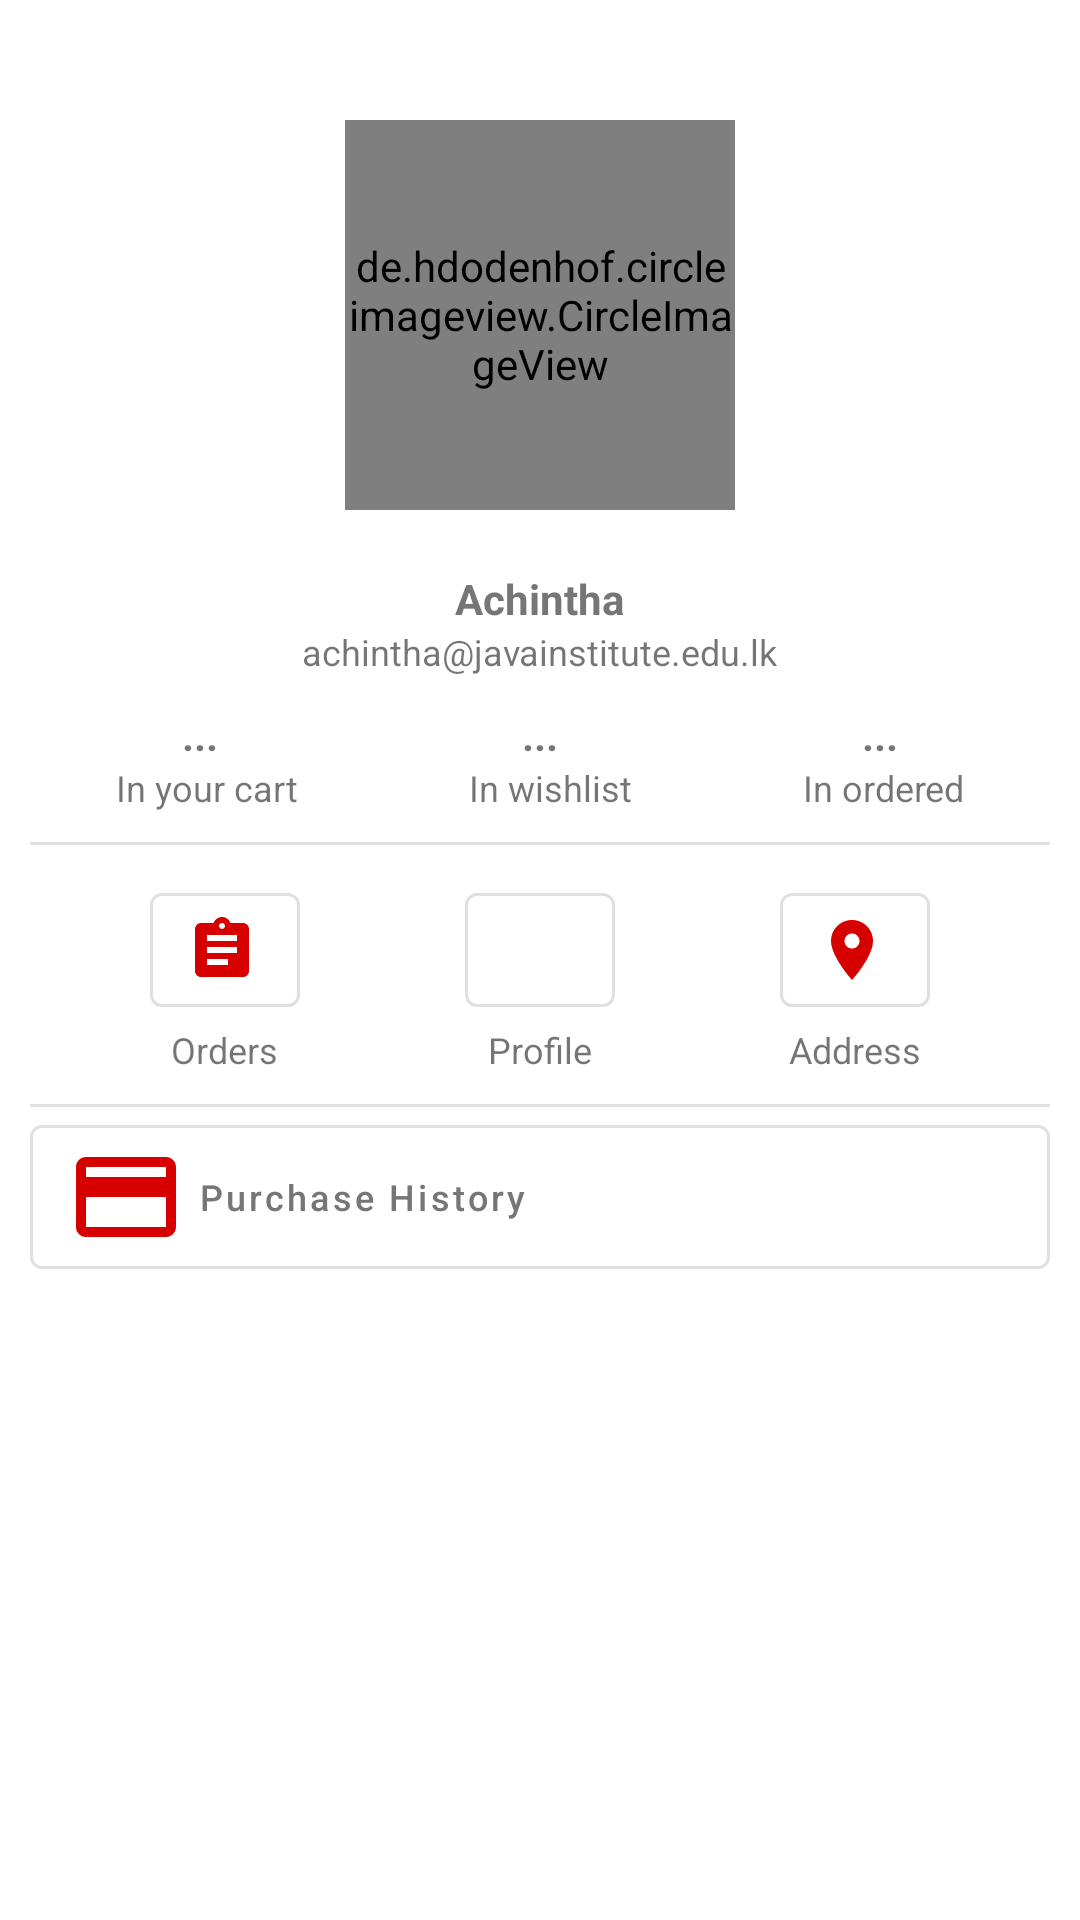

The Android layout XML behind this screen, and the referenced resources:
<!-- AndroidManifest.xml: application theme Theme.EShop -->
<!-- res/layout/fragment_account.xml -->
<?xml version="1.0" encoding="utf-8"?>
<LinearLayout xmlns:android="http://schemas.android.com/apk/res/android"
    xmlns:app="http://schemas.android.com/apk/res-auto"
    xmlns:tools="http://schemas.android.com/tools"
    android:layout_width="match_parent"
    android:layout_height="match_parent"
    android:orientation="vertical"
    android:padding="10dp"
    android:background="@color/white"
    tools:context=".ui.account.AccountFragment">

    <de.hdodenhof.circleimageview.CircleImageView
        android:id="@+id/account_profile_image"
        android:layout_width="130dp"
        android:layout_height="130dp"
        android:layout_gravity="center"
        android:layout_marginTop="30dp"
        android:src="@drawable/splash_app_icon"
        app:civ_border_color="@color/gray"
        app:civ_border_width="1dp" />

    <TextView
        android:layout_width="wrap_content"
        android:layout_height="wrap_content"
        android:layout_gravity="center"
        android:layout_marginTop="20dp"
        android:text="Achintha"
        android:textColor="@color/gray"
        android:textStyle="bold" />

    <TextView
        android:layout_width="wrap_content"
        android:layout_height="wrap_content"
        android:layout_gravity="center"
        android:text="achintha@javainstitute.edu.lk"
        android:textSize="12sp" />

    <LinearLayout
        android:layout_width="match_parent"
        android:layout_height="wrap_content"
        android:layout_marginTop="10dp"
        android:orientation="vertical">

        <LinearLayout
            android:layout_width="match_parent"
            android:layout_height="wrap_content">

            <TextView
                android:id="@+id/account_cart_size"
                android:layout_width="wrap_content"
                android:layout_height="wrap_content"
                android:layout_weight="1"
                android:gravity="center"
                android:text="..."
                android:textStyle="bold" />

            <TextView
                android:id="@+id/account_wishlist_size"
                android:layout_width="wrap_content"
                android:layout_height="wrap_content"
                android:layout_weight="1"
                android:gravity="center"
                android:text="..."
                android:textStyle="bold" />

            <TextView
                android:id="@+id/account_ordered_size"
                android:layout_width="wrap_content"
                android:layout_height="wrap_content"
                android:layout_weight="1"
                android:gravity="center"
                android:text="..."
                android:textStyle="bold" />
        </LinearLayout>

        <LinearLayout
            android:layout_width="match_parent"
            android:layout_height="wrap_content">

            <TextView
                android:layout_width="wrap_content"
                android:layout_height="wrap_content"
                android:layout_weight="1"
                android:gravity="center"
                android:text="In your cart"
                android:textSize="12sp" />

            <TextView
                android:layout_width="wrap_content"
                android:layout_height="wrap_content"
                android:layout_weight="1"
                android:gravity="center"
                android:text="In wishlist"
                android:textSize="12sp" />

            <TextView
                android:layout_width="wrap_content"
                android:layout_height="wrap_content"
                android:layout_weight="1"
                android:gravity="center"
                android:text="In ordered"
                android:textSize="12sp" />
        </LinearLayout>
    </LinearLayout>

    <com.google.android.material.divider.MaterialDivider
        android:layout_width="match_parent"
        android:layout_height="wrap_content"
        android:layout_marginTop="10dp" />

    <FrameLayout
        android:layout_width="match_parent"
        android:layout_height="wrap_content"
        android:layout_marginStart="40dp"
        android:layout_marginEnd="40dp"
        android:layout_marginTop="10dp"
        android:layout_marginBottom="10dp"
        >

        <FrameLayout
            android:layout_width="wrap_content"
            android:layout_height="wrap_content"
            android:layout_gravity="start">

            <com.google.android.material.button.MaterialButton
                android:id="@+id/account_orders"
                android:layout_width="50dp"
                android:layout_height="50dp"
                style="@style/Widget.MaterialComponents.Button.OutlinedButton.Icon"
                app:icon="@drawable/ic_baseline_assignment_24" />
            <TextView
                android:layout_width="wrap_content"
                android:layout_height="wrap_content"
                android:text="Orders"
                android:textSize="12sp"
                android:layout_marginTop="50dp"
                android:layout_gravity="bottom|center"/>


        </FrameLayout>

        <FrameLayout
            android:layout_width="wrap_content"
            android:layout_height="wrap_content"
            android:layout_gravity="center">

            <com.google.android.material.button.MaterialButton
                android:id="@+id/account_profile"
                android:layout_width="50dp"
                android:layout_height="50dp"
                app:icon="@drawable/ic_baseline_person_24"
                style="@style/Widget.MaterialComponents.Button.OutlinedButton.Icon"
                />

            <TextView
                android:layout_width="wrap_content"
                android:layout_height="wrap_content"
                android:text="Profile"
                android:textSize="12sp"
                android:layout_marginTop="50dp"
                android:layout_gravity="bottom|center"/>

        </FrameLayout>

        <FrameLayout
            android:layout_width="wrap_content"
            android:layout_height="wrap_content"
            android:layout_gravity="end">

            <com.google.android.material.button.MaterialButton
                android:id="@+id/account_address"
                android:layout_width="50dp"
                android:layout_height="50dp"
                style="@style/Widget.MaterialComponents.Button.OutlinedButton.Icon"
                app:icon="@drawable/ic_baseline_location_on_24" />
            <TextView
                android:layout_width="wrap_content"
                android:layout_height="wrap_content"
                android:text="Address"
                android:textSize="12sp"
                android:layout_marginTop="50dp"
                android:layout_gravity="bottom|center"/>
        </FrameLayout>

    </FrameLayout>

    <com.google.android.material.divider.MaterialDivider
        android:layout_width="match_parent"
        android:layout_height="wrap_content"
        />

    <com.google.android.material.button.MaterialButton
        android:id="@+id/account_purchase_history"
        android:layout_width="match_parent"
        android:layout_height="wrap_content"
        android:text="Purchase History"
        android:textSize="12sp"
        android:textAllCaps="false"
        android:gravity="left|center"
        android:textColor="@color/gray"
        app:iconSize="40dp"
        style="@style/Widget.MaterialComponents.Button.OutlinedButton.Icon"
        app:icon="@drawable/ic_baseline_credit_card_24"
        />




</LinearLayout>
<!-- resources referenced by this layout -->
<resources>
  <color name="gray">#777676</color>
  <color name="white">#FFFFFFFF</color>
  <!-- drawable ic_baseline_assignment_24 (drawable) -->
  <vector android:autoMirrored="true" android:height="24dp"
      android:tint="#2C822C" android:viewportHeight="24"
      android:viewportWidth="24" android:width="24dp" xmlns:android="http://schemas.android.com/apk/res/android">
      <path android:fillColor="@android:color/white" android:pathData="M19,3h-4.18C14.4,1.84 13.3,1 12,1c-1.3,0 -2.4,0.84 -2.82,2L5,3c-1.1,0 -2,0.9 -2,2v14c0,1.1 0.9,2 2,2h14c1.1,0 2,-0.9 2,-2L21,5c0,-1.1 -0.9,-2 -2,-2zM12,3c0.55,0 1,0.45 1,1s-0.45,1 -1,1 -1,-0.45 -1,-1 0.45,-1 1,-1zM14,17L7,17v-2h7v2zM17,13L7,13v-2h10v2zM17,9L7,9L7,7h10v2z"/>
  </vector>
  <!-- drawable ic_baseline_credit_card_24 (drawable) -->
  <vector android:height="24dp" android:tint="#BD8F1A"
      android:viewportHeight="24" android:viewportWidth="24"
      android:width="24dp" xmlns:android="http://schemas.android.com/apk/res/android">
      <path android:fillColor="@android:color/white" android:pathData="M20,4L4,4c-1.11,0 -1.99,0.89 -1.99,2L2,18c0,1.11 0.89,2 2,2h16c1.11,0 2,-0.89 2,-2L22,6c0,-1.11 -0.89,-2 -2,-2zM20,18L4,18v-6h16v6zM20,8L4,8L4,6h16v2z"/>
  </vector>
  <!-- drawable ic_baseline_location_on_24 (drawable) -->
  <vector android:height="24dp" android:tint="#BD8F1A"
      android:viewportHeight="24" android:viewportWidth="24"
      android:width="24dp" xmlns:android="http://schemas.android.com/apk/res/android">
      <path android:fillColor="@android:color/white" android:pathData="M12,2C8.13,2 5,5.13 5,9c0,5.25 7,13 7,13s7,-7.75 7,-13c0,-3.87 -3.13,-7 -7,-7zM12,11.5c-1.38,0 -2.5,-1.12 -2.5,-2.5s1.12,-2.5 2.5,-2.5 2.5,1.12 2.5,2.5 -1.12,2.5 -2.5,2.5z"/>
  </vector>
  <!-- drawable splash_app_icon: png bitmap (drawable, 61372 bytes) -->
  <style name="Theme.EShop" parent="Theme.MaterialComponents.DayNight.NoActionBar">
          
          <item name="colorPrimary">@color/red</item>
          <item name="colorPrimaryVariant">@color/purple_700</item>
          <item name="colorOnPrimary">@color/white</item>
          
          <item name="colorSecondary">@color/teal_200</item>
          <item name="colorSecondaryVariant">@color/teal_700</item>
          <item name="colorOnSecondary">@color/black</item>
          
          <item name="android:statusBarColor" tools:targetApi="l">@color/red</item>
  
          
      </style>
  <color name="red">#D60000</color>
  <color name="purple_700">#FF3700B3</color>
  <color name="teal_200">#FF03DAC5</color>
  <color name="teal_700">#FF018786</color>
  <color name="black">#FF000000</color>
</resources>
